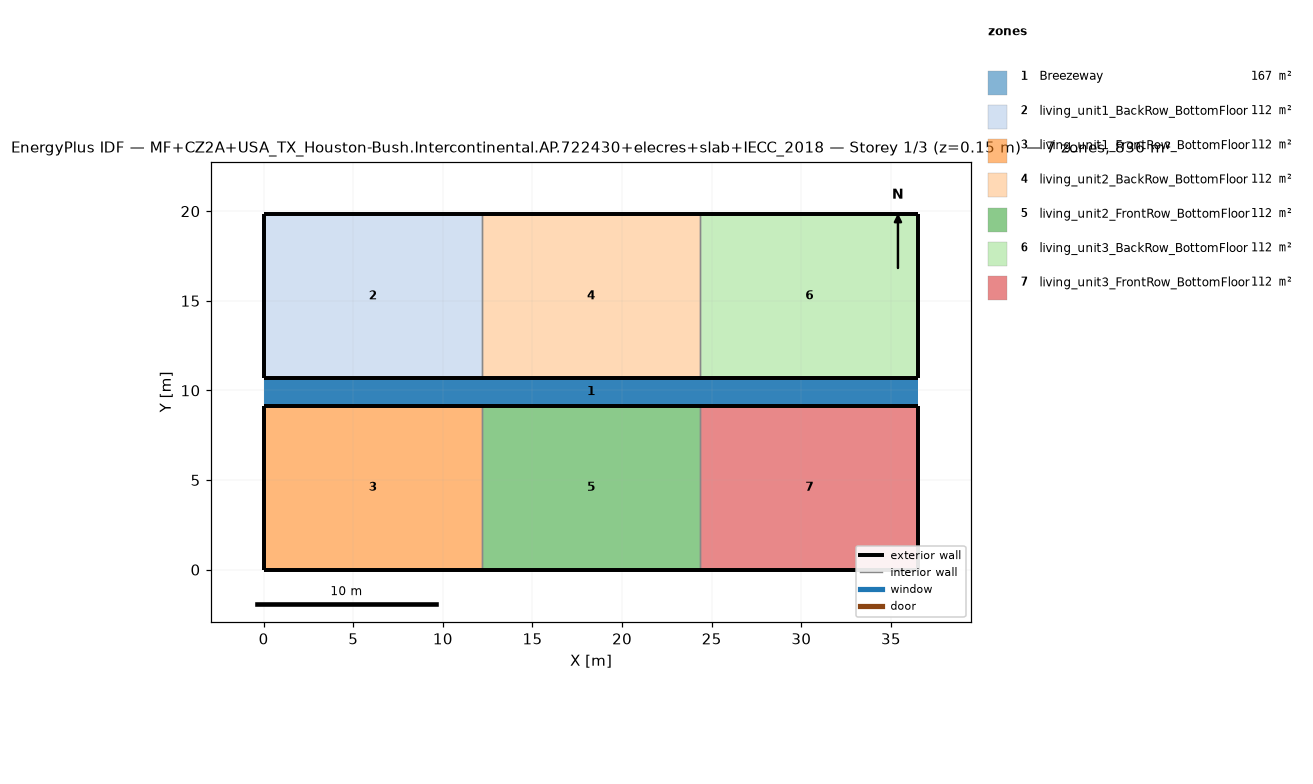
=== STOREY PLAN SPEC (per zone: floor XY polygon, exterior-wall plan segments, windows/doors) ===
zone 1: Breezeway  (167.0 m²)
  floor: (36.54, 9.16) (0.00, 9.16) (0.00, 10.68) (36.54, 10.68)
  floor: (36.54, 9.16) (0.00, 9.16) (0.00, 10.68) (36.54, 10.68)
  floor: (36.54, 9.16) (0.00, 9.16) (0.00, 10.68) (36.54, 10.68)
zone 2: living_unit1_BackRow_BottomFloor  (111.5 m²)
  floor: (12.18, 10.68) (0.00, 10.68) (0.00, 19.84) (12.18, 19.84)
  exterior wall: (0.00, 10.68) – (12.18, 10.68)  [12.2 m]
  exterior wall: (12.18, 19.84) – (0.00, 19.84)  [12.2 m]
  exterior wall: (0.00, 19.84) – (0.00, 10.68)  [9.2 m]
  interior walls: 1
zone 3: living_unit1_FrontRow_BottomFloor  (111.5 m²)
  floor: (12.18, 0.00) (0.00, 0.00) (0.00, 9.16) (12.18, 9.16)
  exterior wall: (0.00, 0.00) – (12.18, 0.00)  [12.2 m]
  exterior wall: (12.18, 9.16) – (0.00, 9.16)  [12.2 m]
  exterior wall: (0.00, 9.16) – (0.00, 0.00)  [9.2 m]
  interior walls: 1
zone 4: living_unit2_BackRow_BottomFloor  (111.5 m²)
  floor: (24.36, 10.68) (12.18, 10.68) (12.18, 19.84) (24.36, 19.84)
  exterior wall: (12.18, 10.68) – (24.36, 10.68)  [12.2 m]
  exterior wall: (24.36, 19.84) – (12.18, 19.84)  [12.2 m]
  interior walls: 2
zone 5: living_unit2_FrontRow_BottomFloor  (111.5 m²)
  floor: (24.36, 0.00) (12.18, 0.00) (12.18, 9.16) (24.36, 9.16)
  exterior wall: (12.18, 0.00) – (24.36, 0.00)  [12.2 m]
  exterior wall: (24.36, 9.16) – (12.18, 9.16)  [12.2 m]
  interior walls: 2
zone 6: living_unit3_BackRow_BottomFloor  (111.5 m²)
  floor: (36.54, 10.68) (24.36, 10.68) (24.36, 19.84) (36.54, 19.84)
  exterior wall: (24.36, 10.68) – (36.54, 10.68)  [12.2 m]
  exterior wall: (36.54, 10.68) – (36.54, 19.84)  [9.2 m]
  exterior wall: (36.54, 19.84) – (24.36, 19.84)  [12.2 m]
  interior walls: 1
zone 7: living_unit3_FrontRow_BottomFloor  (111.5 m²)
  floor: (36.54, 0.00) (24.36, 0.00) (24.36, 9.16) (36.54, 9.16)
  exterior wall: (24.36, 0.00) – (36.54, 0.00)  [12.2 m]
  exterior wall: (36.54, 0.00) – (36.54, 9.16)  [9.2 m]
  exterior wall: (36.54, 9.16) – (24.36, 9.16)  [12.2 m]
  interior walls: 1

=== DERIVED (storey summary) ===
Building: MF+CZ2A+USA_TX_Houston-Bush.Intercontinental.AP.722430+elecres+slab+IECC_2018
Storey: 1 of 3  (floor level z = 0.15 m)
Storey gross floor area: 836.2 m²
Zones on this storey: 7
  - Breezeway: floor 167.0 m²
  - living_unit1_BackRow_BottomFloor: floor 111.5 m²; exterior wall 33.5 m (86.9 m²); WWR 0.0%
  - living_unit1_FrontRow_BottomFloor: floor 111.5 m²; exterior wall 33.5 m (86.9 m²); WWR 0.0%
  - living_unit2_BackRow_BottomFloor: floor 111.5 m²; exterior wall 24.4 m (63.1 m²); WWR 0.0%
  - living_unit2_FrontRow_BottomFloor: floor 111.5 m²; exterior wall 24.4 m (63.1 m²); WWR 0.0%
  - living_unit3_BackRow_BottomFloor: floor 111.5 m²; exterior wall 33.5 m (86.9 m²); WWR 0.0%
  - living_unit3_FrontRow_BottomFloor: floor 111.5 m²; exterior wall 33.5 m (86.9 m²); WWR 0.0%
Zone adjacency (shared interzone walls):
  - living_unit1_BackRow_BottomFloor ↔ living_unit2_BackRow_BottomFloor
  - living_unit1_FrontRow_BottomFloor ↔ living_unit2_FrontRow_BottomFloor
  - living_unit2_BackRow_BottomFloor ↔ living_unit3_BackRow_BottomFloor
  - living_unit2_FrontRow_BottomFloor ↔ living_unit3_FrontRow_BottomFloor